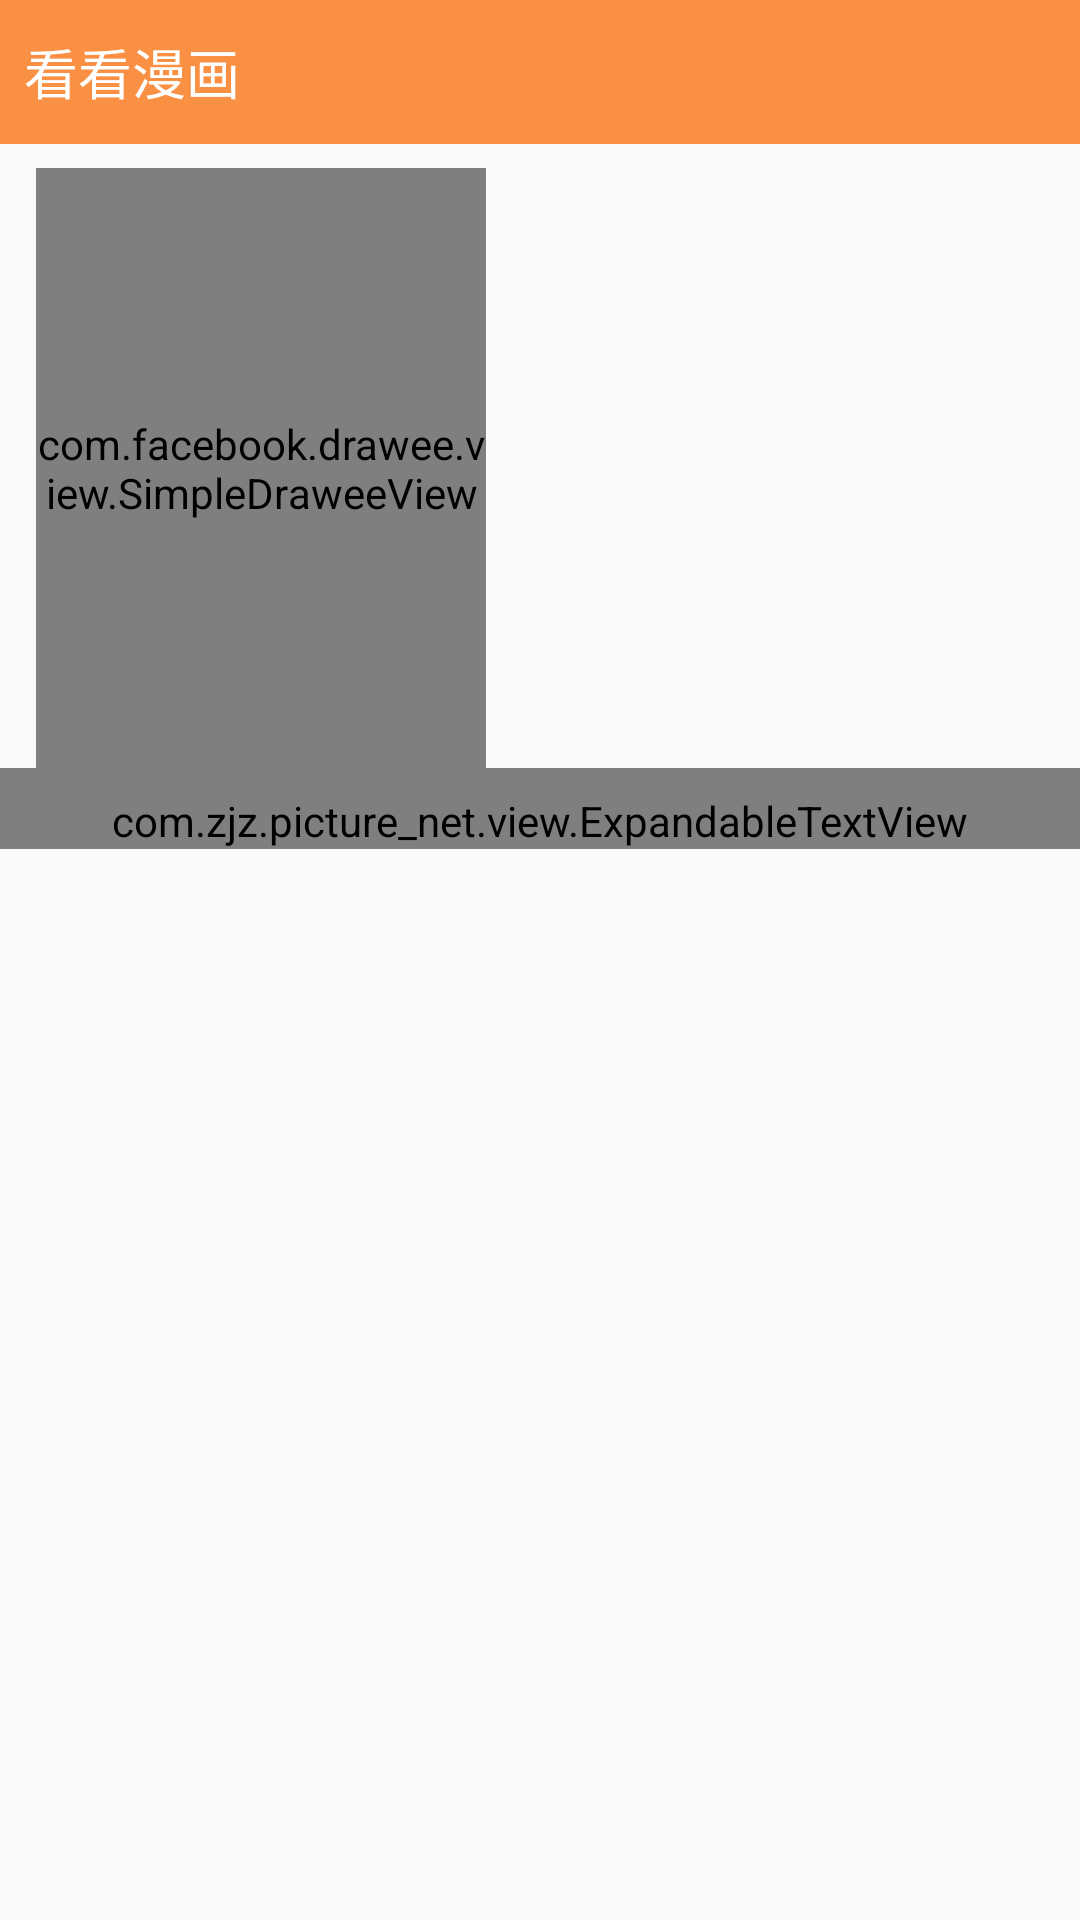

Android layout source for this screen:
<!-- AndroidManifest.xml: activity theme Theme.SwipeBackActivity -->
<!-- res/layout/activity_comic_catalog.xml -->
<?xml version="1.0" encoding="utf-8"?>
<LinearLayout
    xmlns:android="http://schemas.android.com/apk/res/android"
    xmlns:app="http://schemas.android.com/apk/res-auto"
    xmlns:tools="http://schemas.android.com/tools"
    xmlns:fresco="http://schemas.android.com/apk/res-auto"
    android:layout_width="match_parent"
    android:layout_height="match_parent"
    android:orientation="vertical"
    tools:context="com.zjz.picture_net.ui.ComicCatalogActivity">

    <RelativeLayout
        android:layout_width="match_parent"
        android:paddingStart="8dp"
        android:paddingEnd="8dp"
        android:background="@color/colorPrimary"
        android:layout_height="48dp">
        <TextView
            android:id="@+id/tv_catalog_title"
            android:layout_width="wrap_content"
            android:layout_height="wrap_content"
            android:textSize="18sp"
            android:textColor="#FFFFFF"
            android:text="看看漫画"
            android:layout_centerVertical="true"
            android:layout_alignParentStart="true"
            />

    </RelativeLayout>

    <ScrollView
        android:layout_width="match_parent"
        android:layout_height="wrap_content">

<LinearLayout
    android:layout_width="match_parent"
    android:layout_height="wrap_content"
    android:orientation="vertical">
    <LinearLayout
        android:layout_width="match_parent"
        android:layout_height="wrap_content"
        android:orientation="horizontal"
        android:paddingTop="8dp"
        android:paddingStart="@dimen/padding_middle"
        android:paddingEnd="@dimen/padding_middle"
        >
        <com.facebook.drawee.view.SimpleDraweeView
            android:id="@+id/sv_catalog"
            android:layout_width="150dp"
            android:layout_height="200dp"
            android:layout_gravity="center"
            fresco:actualImageScaleType ="fitCenter"
            fresco:failureImage="@drawable/loading_failed"
            fresco:placeholderImage="@drawable/loading"
            fresco:placeholderImageScaleType="fitCenter"
            fresco:roundBottomLeft="true"
            fresco:roundBottomRight="true"
            fresco:roundTopLeft="true"
            fresco:roundTopRight="true"
            fresco:roundedCornerRadius="5dp"
            fresco:roundingBorderWidth="1.5dp"
            fresco:roundingBorderColor="@color/colorAccent"
            />
        <LinearLayout
            android:layout_width="match_parent"
            android:layout_height="match_parent"
            android:orientation="vertical"
            android:paddingStart="16dp">
            <TextView
                android:id="@+id/tv_catalog_comic_title"
                android:layout_width="match_parent"
                android:layout_height="wrap_content"
                android:textSize="@dimen/text_big_big"
                android:paddingBottom="16dp"
                android:textColor="@color/textBlack"/>
            <TextView
                android:id="@+id/tv_catalog_comic_author"
                android:layout_width="match_parent"
                android:layout_height="wrap_content"
                android:textSize="@dimen/text_middle"
                android:paddingBottom="16dp"
                android:textColor="@color/textBlack2"/>
            <TextView
                android:id="@+id/tv_catalog_comic_date"
                android:layout_width="match_parent"
                android:layout_height="wrap_content"
                android:textSize="@dimen/text_middle"
                android:paddingBottom="16dp"
                android:textColor="@color/textBlack2"/>
            <TextView
                android:id="@+id/tv_catalog_comic_status"
                android:layout_width="match_parent"
                android:layout_height="wrap_content"
                android:textSize="@dimen/text_middle"
                android:paddingBottom="16dp"
                android:textColor="@color/textBlack2"/>
        </LinearLayout>

    </LinearLayout>

    <com.zjz.picture_net.view.ExpandableTextView
        android:id="@+id/expandable_catalog_description"
        android:layout_width="match_parent"
        android:layout_height="wrap_content"
        android:paddingTop = "8dp"
        android:paddingStart="@dimen/padding_middle"
        android:paddingEnd="@dimen/padding_middle">
        <TextView
            android:id="@id/id_source_textview"
            android:layout_width="wrap_content"
            android:layout_height="wrap_content"
          />
        <TextView
            android:id="@id/id_expand_textview"
            android:layout_width="wrap_content"
            android:layout_height="wrap_content"
            android:textColor = "@color/colorAccent"
            android:visibility="gone"
            android:text="【展开】" />
    </com.zjz.picture_net.view.ExpandableTextView>


    <TextView
        android:id="@+id/tv_catalog_description"
        android:layout_width="match_parent"
        android:layout_height="wrap_content"
        android:paddingStart="@dimen/padding_middle"
        android:paddingEnd="@dimen/padding_middle"/>
    <RelativeLayout
        android:layout_width="match_parent"
        android:layout_height="wrap_content"
        android:descendantFocusability="blocksDescendants">
    <android.support.v7.widget.RecyclerView
        android:id="@+id/rv_catalog"
        android:layout_width="match_parent"
        android:layout_height="wrap_content"
       >
    </android.support.v7.widget.RecyclerView>
    </RelativeLayout>
</LinearLayout>
    </ScrollView>
</LinearLayout>
<!-- resources referenced by this layout -->
<resources>
  <color name="colorAccent">#fdba43</color>
  <color name="colorPrimary">#f99044</color>
  <color name="textBlack">#161616</color>
  <color name="textBlack2">#686868</color>
  <dimen name="padding_middle">12dp</dimen>
  <dimen name="text_big_big">22sp</dimen>
  <dimen name="text_middle">16sp</dimen>
  <!-- drawable loading: png bitmap (drawable, 497 bytes) -->
  <!-- drawable loading_failed: png bitmap (drawable, 1349 bytes) -->
  <style name="Theme.SwipeBackActivity" parent="AppTheme">
          
          <item name="android:windowIsTranslucent">true</item>
      </style>
  <style name="AppTheme" parent="Theme.AppCompat.Light.NoActionBar">
          
          <item name="colorPrimary">@color/colorPrimary</item>
          <item name="colorPrimaryDark">@color/colorPrimaryDark</item>
          <item name="colorAccent">@color/colorAccent</item>
      </style>
  <color name="colorPrimaryDark">#f99044</color>
</resources>
